Labelled photos from "room_classification", an image-classification folder in gesstalt/BRIDGE. The possible labels are: bathroom, bedroom, hall, kitchen, living room.

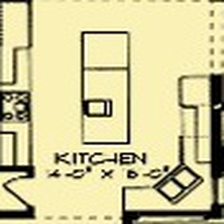
Label: kitchen

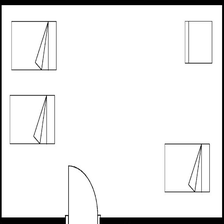
Label: bedroom

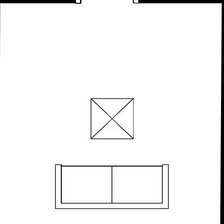
Label: living room

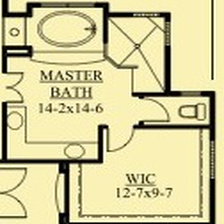
Label: bathroom

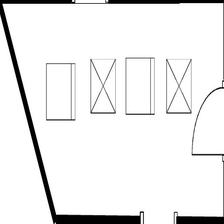
Label: living room

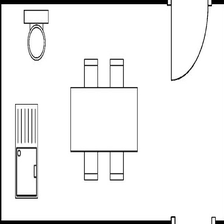
Label: kitchen
